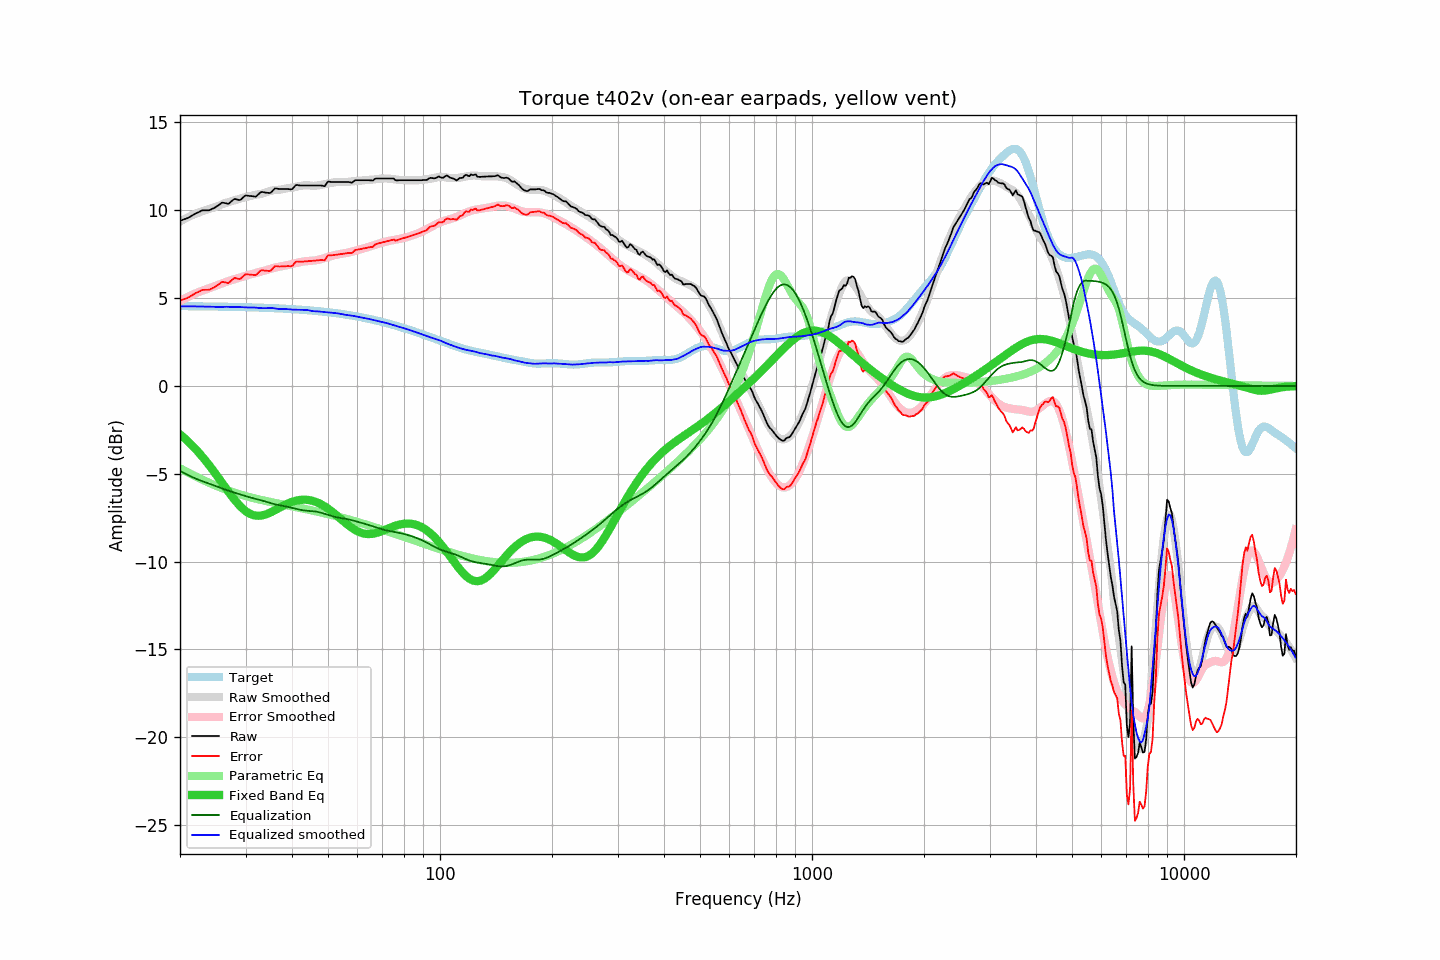

The table this chart was drawn from, first rows:
frequency, raw, error, smoothed, error_smoothed, equalization, parametric_eq, equalized_raw, equalized_smoothed, target
20.00, 9.40, 4.86, 9.36, 4.83, -4.83, -2.76, 4.57, 4.53, 4.54
20.20, 9.43, 4.89, 9.41, 4.88, -4.88, -2.83, 4.55, 4.53, 4.54
20.40, 9.47, 4.93, 9.46, 4.93, -4.93, -2.91, 4.54, 4.53, 4.54
20.61, 9.50, 4.96, 9.51, 4.98, -4.98, -2.99, 4.52, 4.53, 4.54
20.81, 9.53, 4.99, 9.56, 5.03, -5.03, -3.07, 4.50, 4.53, 4.54
21.02, 9.57, 5.03, 9.61, 5.07, -5.07, -3.16, 4.49, 4.53, 4.54
21.23, 9.62, 5.08, 9.65, 5.12, -5.12, -3.25, 4.50, 4.53, 4.54
21.44, 9.67, 5.13, 9.69, 5.16, -5.16, -3.34, 4.51, 4.53, 4.54
21.66, 9.73, 5.19, 9.74, 5.20, -5.20, -3.43, 4.52, 4.53, 4.54
21.87, 9.78, 5.24, 9.77, 5.25, -5.25, -3.53, 4.53, 4.53, 4.54
22.09, 9.83, 5.29, 9.81, 5.28, -5.28, -3.62, 4.54, 4.53, 4.53
22.31, 9.87, 5.34, 9.85, 5.32, -5.32, -3.72, 4.55, 4.53, 4.53
22.54, 9.91, 5.38, 9.88, 5.36, -5.36, -3.83, 4.55, 4.52, 4.53
22.76, 9.96, 5.43, 9.91, 5.39, -5.39, -3.93, 4.57, 4.52, 4.53
22.99, 10.00, 5.47, 9.94, 5.42, -5.42, -4.04, 4.58, 4.52, 4.53
23.22, 10.00, 5.47, 9.97, 5.46, -5.46, -4.15, 4.54, 4.51, 4.53
23.45, 10.00, 5.47, 10.00, 5.49, -5.49, -4.26, 4.51, 4.51, 4.53
23.69, 10.00, 5.47, 10.03, 5.52, -5.52, -4.38, 4.48, 4.51, 4.53
23.92, 10.00, 5.47, 10.06, 5.56, -5.56, -4.49, 4.44, 4.51, 4.52
24.16, 10.03, 5.51, 10.10, 5.59, -5.59, -4.61, 4.44, 4.51, 4.52
24.40, 10.08, 5.56, 10.13, 5.62, -5.62, -4.74, 4.46, 4.51, 4.52
24.65, 10.12, 5.60, 10.16, 5.66, -5.66, -4.86, 4.46, 4.50, 4.52
24.89, 10.17, 5.65, 10.19, 5.69, -5.69, -4.98, 4.48, 4.50, 4.52
25.14, 10.23, 5.71, 10.22, 5.72, -5.72, -5.11, 4.51, 4.49, 4.52
25.39, 10.29, 5.77, 10.25, 5.76, -5.76, -5.24, 4.53, 4.49, 4.52
25.65, 10.36, 5.84, 10.29, 5.80, -5.80, -5.37, 4.56, 4.50, 4.51
25.91, 10.43, 5.91, 10.33, 5.83, -5.83, -5.49, 4.60, 4.50, 4.51
26.16, 10.43, 5.92, 10.37, 5.87, -5.87, -5.62, 4.56, 4.51, 4.51
26.43, 10.41, 5.90, 10.41, 5.90, -5.90, -5.75, 4.51, 4.51, 4.51
26.69, 10.39, 5.88, 10.44, 5.93, -5.93, -5.88, 4.46, 4.51, 4.51
26.96, 10.36, 5.85, 10.46, 5.96, -5.96, -6.01, 4.40, 4.50, 4.51
27.23, 10.43, 5.92, 10.49, 5.99, -5.99, -6.13, 4.44, 4.50, 4.50
27.50, 10.51, 6.01, 10.51, 6.02, -6.02, -6.25, 4.49, 4.49, 4.50
27.77, 10.59, 6.09, 10.54, 6.05, -6.05, -6.37, 4.54, 4.49, 4.50
28.05, 10.65, 6.15, 10.57, 6.08, -6.08, -6.49, 4.57, 4.49, 4.50
28.33, 10.62, 6.12, 10.60, 6.11, -6.11, -6.60, 4.51, 4.49, 4.50
28.62, 10.60, 6.10, 10.63, 6.14, -6.14, -6.70, 4.46, 4.49, 4.49
28.90, 10.58, 6.09, 10.66, 6.17, -6.17, -6.80, 4.41, 4.49, 4.49
29.19, 10.62, 6.13, 10.68, 6.20, -6.20, -6.90, 4.42, 4.49, 4.49
29.48, 10.71, 6.22, 10.71, 6.22, -6.22, -6.98, 4.48, 4.48, 4.49
29.78, 10.79, 6.30, 10.73, 6.25, -6.25, -7.06, 4.54, 4.48, 4.49
30.08, 10.85, 6.37, 10.75, 6.28, -6.28, -7.13, 4.57, 4.47, 4.48
30.38, 10.83, 6.35, 10.77, 6.30, -6.30, -7.20, 4.53, 4.47, 4.48
30.68, 10.82, 6.34, 10.79, 6.33, -6.33, -7.25, 4.49, 4.46, 4.48
30.99, 10.81, 6.33, 10.81, 6.35, -6.35, -7.30, 4.46, 4.46, 4.47
31.30, 10.80, 6.33, 10.84, 6.38, -6.38, -7.33, 4.42, 4.46, 4.47
31.61, 10.79, 6.32, 10.87, 6.40, -6.40, -7.36, 4.39, 4.47, 4.47
31.93, 10.77, 6.30, 10.88, 6.42, -6.42, -7.38, 4.35, 4.46, 4.47
32.24, 10.84, 6.38, 10.90, 6.45, -6.45, -7.39, 4.39, 4.45, 4.46
32.57, 10.93, 6.47, 10.91, 6.47, -6.47, -7.39, 4.46, 4.44, 4.46
32.89, 11.02, 6.56, 10.92, 6.49, -6.49, -7.38, 4.53, 4.43, 4.46
33.22, 11.04, 6.58, 10.94, 6.52, -6.52, -7.37, 4.52, 4.43, 4.45
33.55, 11.03, 6.58, 10.97, 6.54, -6.54, -7.35, 4.48, 4.43, 4.45
33.89, 11.01, 6.56, 11.00, 6.57, -6.57, -7.32, 4.43, 4.43, 4.45
34.23, 11.00, 6.56, 11.03, 6.60, -6.60, -7.29, 4.39, 4.43, 4.44
34.57, 10.99, 6.55, 11.06, 6.63, -6.63, -7.26, 4.36, 4.43, 4.44
34.92, 10.98, 6.54, 11.09, 6.66, -6.66, -7.22, 4.32, 4.43, 4.44
35.27, 11.05, 6.62, 11.12, 6.69, -6.69, -7.17, 4.36, 4.43, 4.43
35.62, 11.15, 6.72, 11.14, 6.71, -6.71, -7.13, 4.44, 4.43, 4.43
35.97, 11.24, 6.81, 11.15, 6.73, -6.73, -7.08, 4.51, 4.42, 4.42
... 635 more rows
